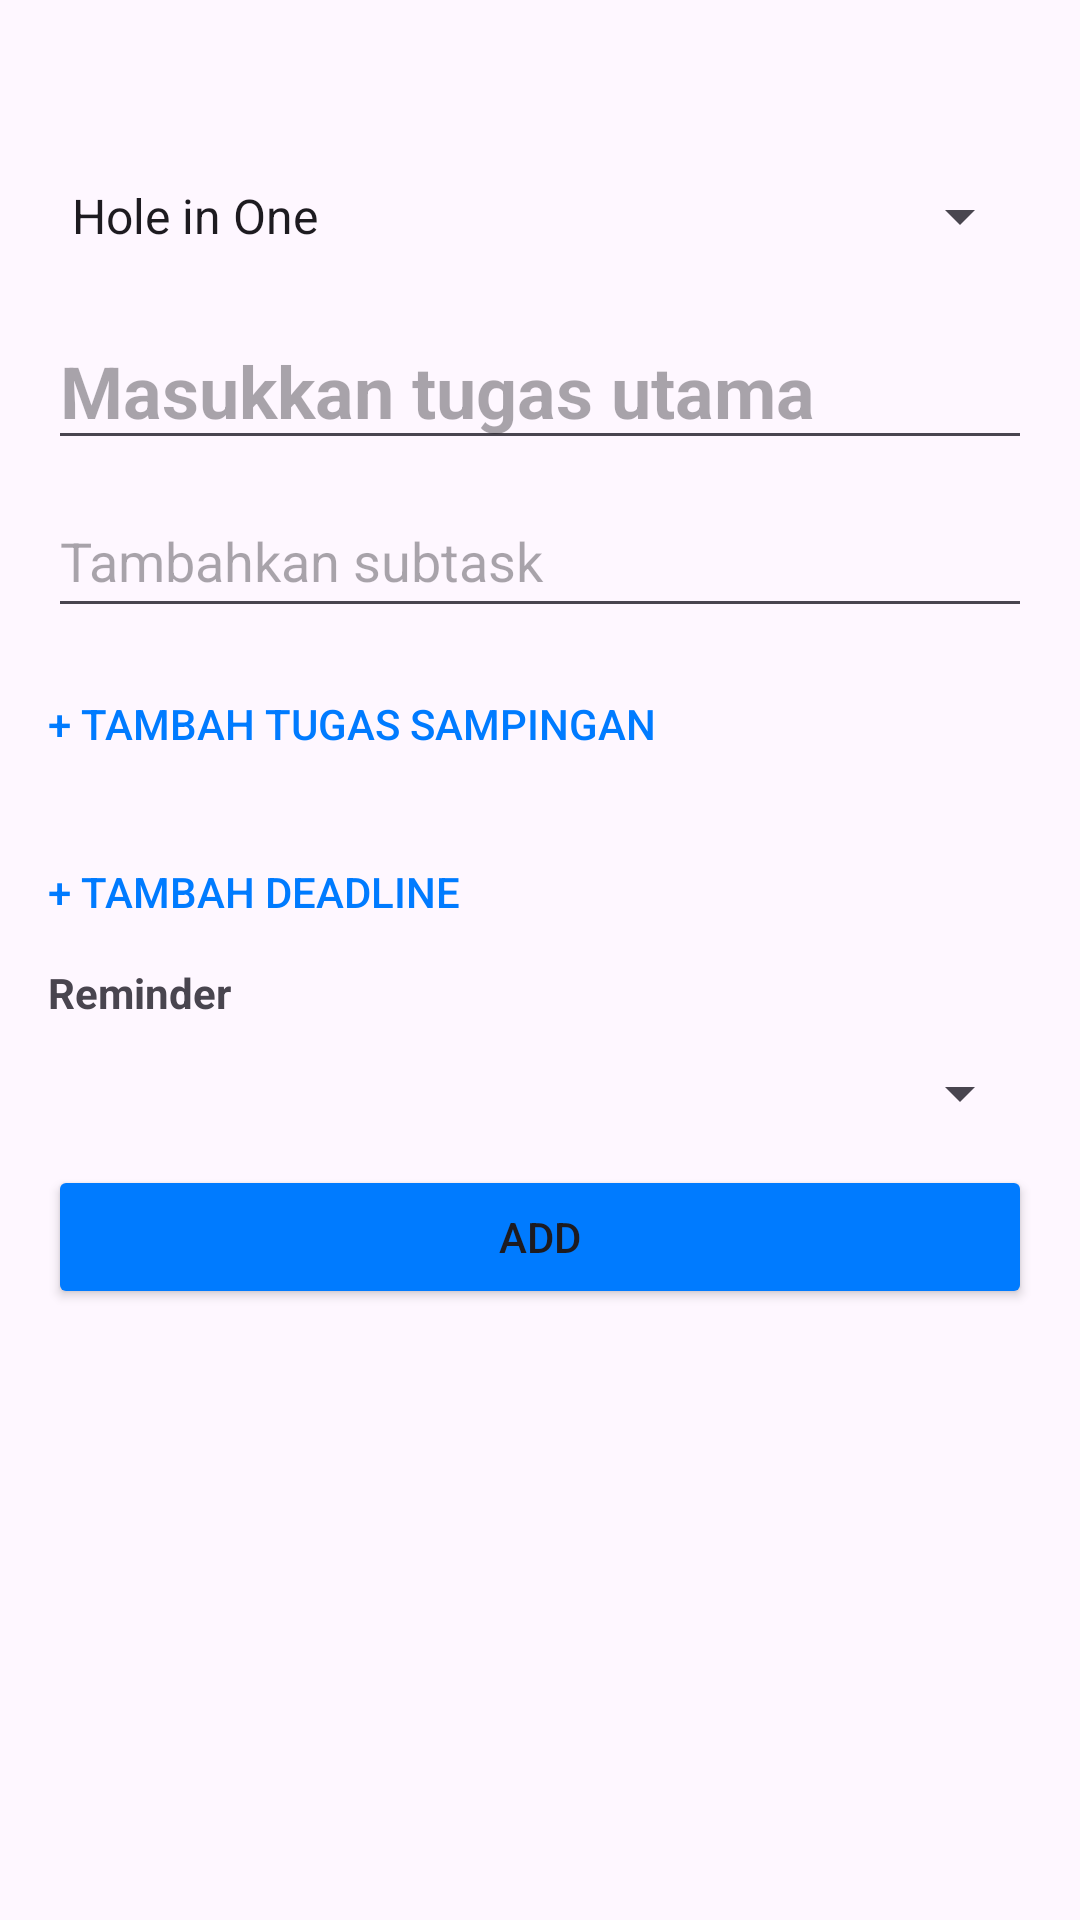

Produce the Android XML layout that renders to this screen, including the resource entries it uses.
<!-- AndroidManifest.xml: application theme Theme.MoriList -->
<!-- res/layout/dialog_add_tugas.xml -->
<?xml version="1.0" encoding="utf-8"?>
<LinearLayout xmlns:android="http://schemas.android.com/apk/res/android"
    xmlns:tools="http://schemas.android.com/tools"
    android:layout_width="match_parent"
    android:layout_height="match_parent"
    android:orientation="vertical"
    android:padding="16dp">

    
    <LinearLayout
        android:layout_width="match_parent"
        android:layout_height="wrap_content"
        android:orientation="horizontal"
        android:gravity="center_vertical"
        android:paddingBottom="8dp">

        <ImageView
            android:layout_width="24dp"
            android:layout_height="24dp"
            android:onClick="onBackPressed"
            android:src="@drawable/baseline_arrow_back_24"
            tools:ignore="SpeakableTextPresentCheck,TouchTargetSizeCheck" />
    </LinearLayout>

    
    <Spinner
        android:id="@+id/btnPriority"
        android:layout_width="match_parent"
        android:layout_height="wrap_content"
        android:entries="@array/priority_levels"
        android:minHeight="48dp" />
    <EditText
        android:id="@+id/etTask"
        android:layout_width="match_parent"
        android:layout_height="wrap_content"
        android:hint="Masukkan tugas utama"
        android:textSize="24sp"
        android:textStyle="bold"
        android:layout_marginTop="8dp"/>

    
    <LinearLayout
        android:id="@+id/subtask_container"
        android:layout_width="match_parent"
        android:layout_height="wrap_content"
        android:orientation="vertical"
        android:layout_marginTop="8dp"/>

    <androidx.recyclerview.widget.RecyclerView
        android:id="@+id/subtasksRecyclerView"
        android:layout_width="match_parent"
        android:layout_height="wrap_content"
        android:scrollbars="vertical" />

    <EditText
        android:id="@+id/etSubtask"
        android:layout_width="match_parent"
        android:layout_height="wrap_content"
        android:hint="Tambahkan subtask"
        android:minHeight="48dp" />


    
    <Button
        android:id="@+id/btn_add_subtask"
        android:layout_width="wrap_content"
        android:layout_height="wrap_content"
        android:text="+ Tambah tugas sampingan"
        android:textColor="@color/blue"
        android:background="@android:color/transparent"
        android:layout_marginTop="8dp"/>
    <Button
        android:id="@+id/btn_deadline"
        android:layout_width="wrap_content"
        android:layout_height="wrap_content"
        android:text="+ Tambah deadline"
        android:textColor="@color/blue"
        android:background="@android:color/transparent"
        android:layout_marginTop="8dp"/>


    <TextView
        android:layout_width="match_parent"
        android:layout_height="wrap_content"
        android:text="Reminder"
        android:textStyle="bold"/>

    <Spinner
        android:id="@+id/reminderSpinner"
        android:layout_width="match_parent"
        android:layout_height="wrap_content"
        android:minHeight="48dp"
        android:prompt="@string/prompt_reminder" />
    <Button
        android:id="@+id/btn_add"
        android:layout_width="match_parent"
        android:layout_height="wrap_content"
        android:backgroundTint="@color/blue"
        android:text="Add" />


</LinearLayout>
<!-- resources referenced by this layout -->
<resources>
  <string-array name="priority_levels">
              <item>Hole in One</item>
              <item>Albatros</item>
              <item>Eagle</item>
          </string-array>
  <color name="blue">#007BFF</color>
  <string name="prompt_reminder">Pilih waktu reminder</string>
  <style name="Theme.MoriList" parent="Base.Theme.MoriList" />
  <style name="Base.Theme.MoriList" parent="Theme.Material3.DayNight.NoActionBar">
          
          
      </style>
</resources>
